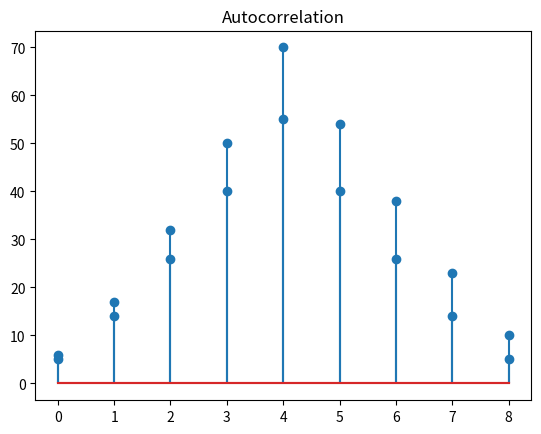

Python code for this plot:
# -*- coding: utf-8 -*-
"""
Created on Sat Oct  4 14:16:06 2025

[redacted]
"""

import numpy as np

x = [1, 2, 3]
h = [4, 5, 6]

linear_conv = np.convolve(x, h)
print("Linear Convolution: ", linear_conv) 

import numpy as np

x = [1, 2, 3]
h = [4, 5, 6]
N = max(len(x), len(h))
x_padded = np.pad(x, (0, N - len(x)), mode='constant')
h_padded = np.pad(h, (0, N - len(h)), mode='constant')
X_fft = np.fft.fft(x_padded)
H_fft = np.fft.fft(h_padded)
circular_conv = np.fft.ifft(X_fft * H_fft)
circular_conv = np.real(circular_conv)
print("Circular Convolution: ", circular_conv)


import numpy as np
import matplotlib.pyplot as plt

x = np.array([1, 2, 3, 4, 5])
y = np.array([2, 3, 4, 5, 6])

cross_corr = np.correlate(x, y, mode='full')

plt.stem(cross_corr)
plt.title('Cross-Correlation')
plt.show()


x = np.array([1, 2, 3, 4, 5])
auto_corr = np.correlate(x, x, mode='full')
plt.stem(auto_corr)
plt.title('Autocorrelation')
plt.show()



































